Dataset: ProjectAkhirMultimedia (GitHub, M-2002/ProjectAkhirMultimedia). Classes: emprit ginger, jahe merah, jahe putih, kencur, kunyit hitam, kunyit kuning, kunyit putih, lengkuas, temulawak.

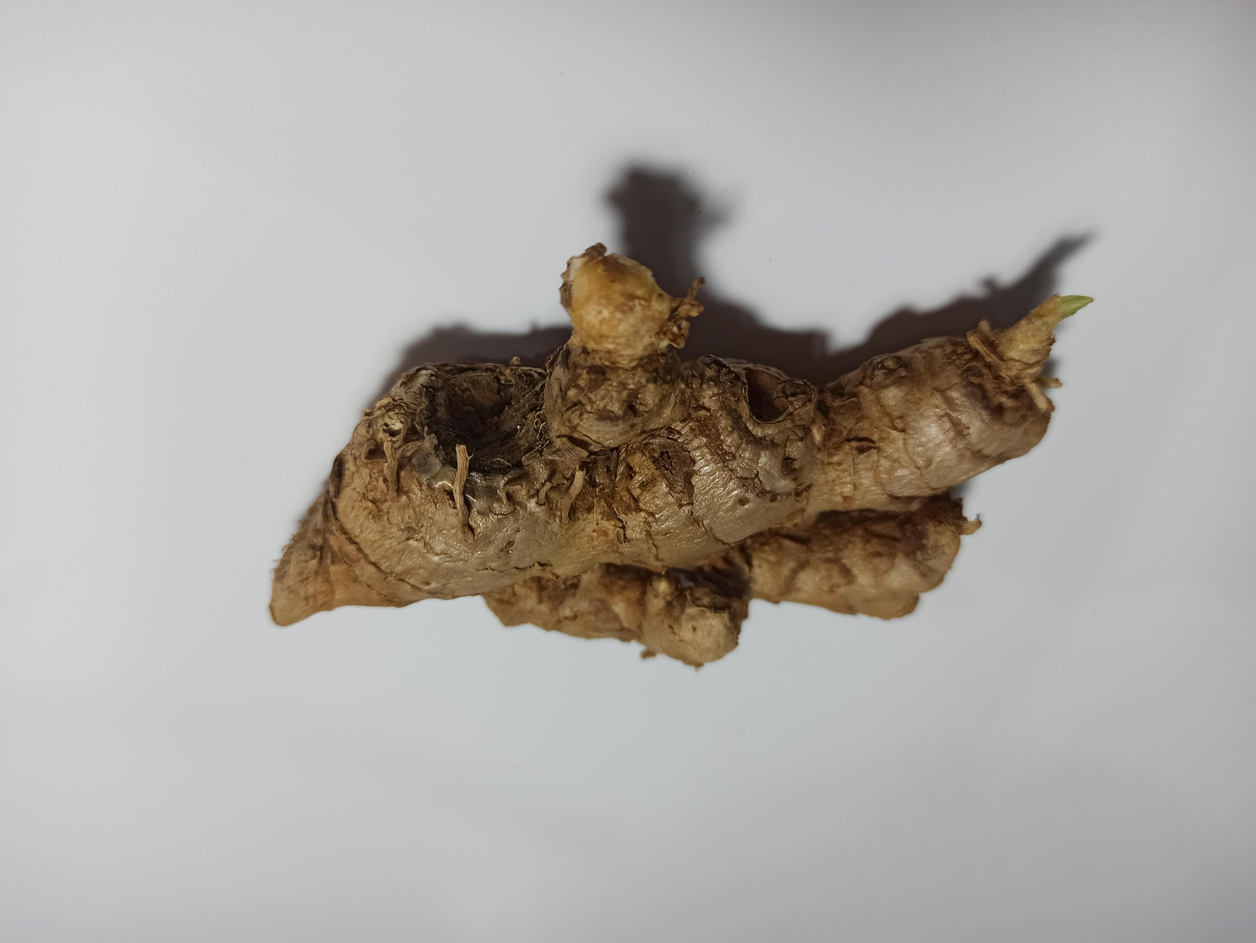
Label: jahe merah

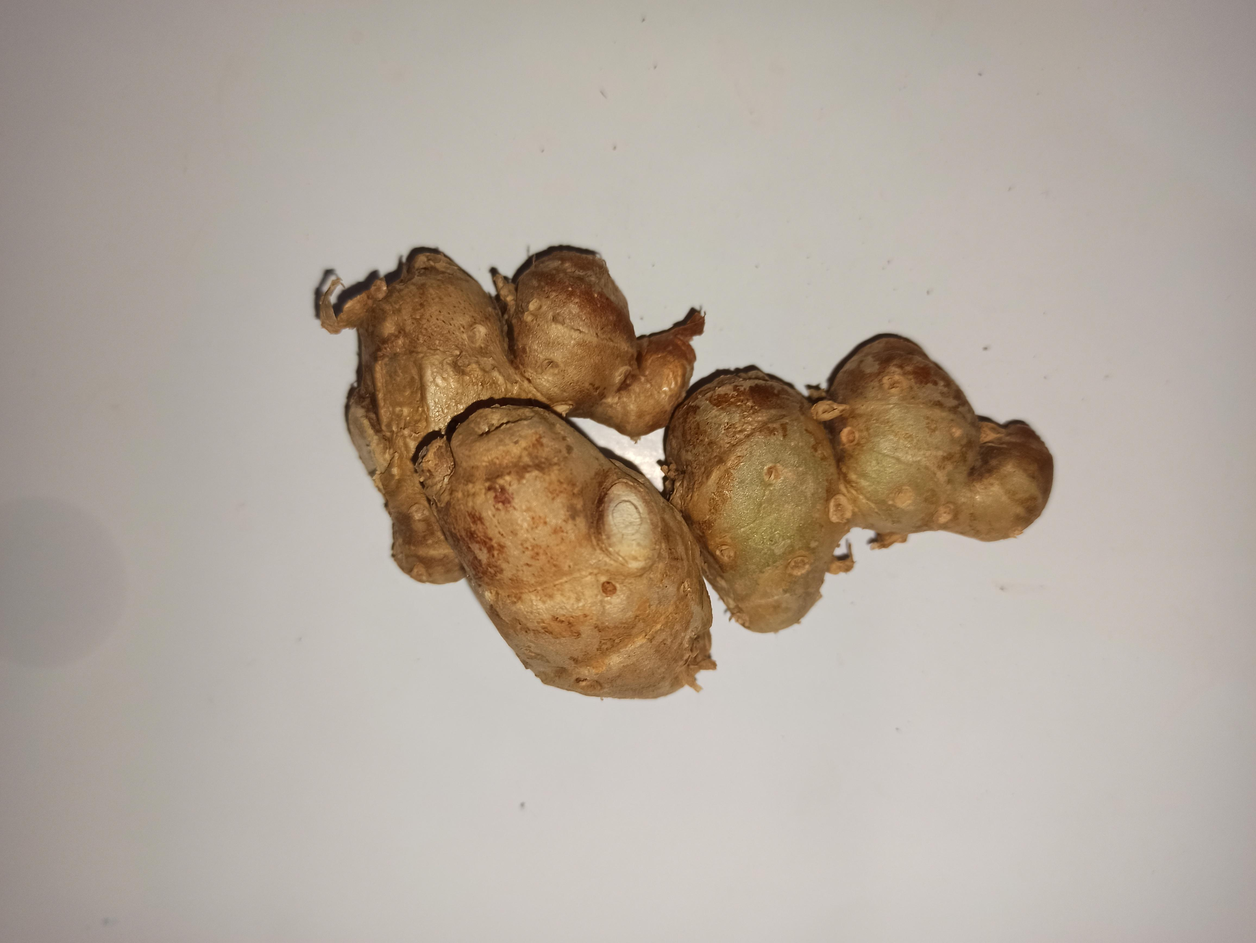
Label: kencur

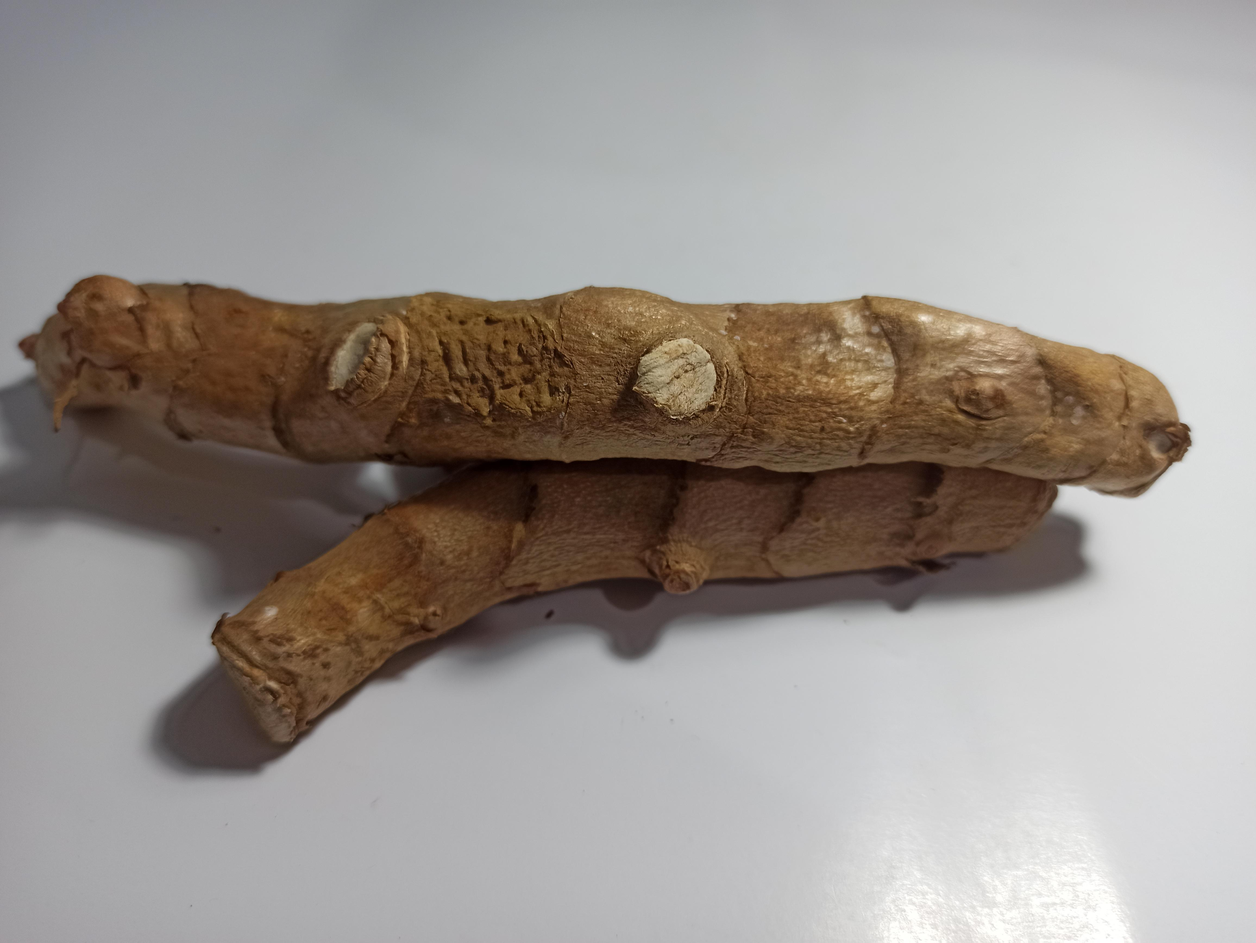
Label: kunyit hitam

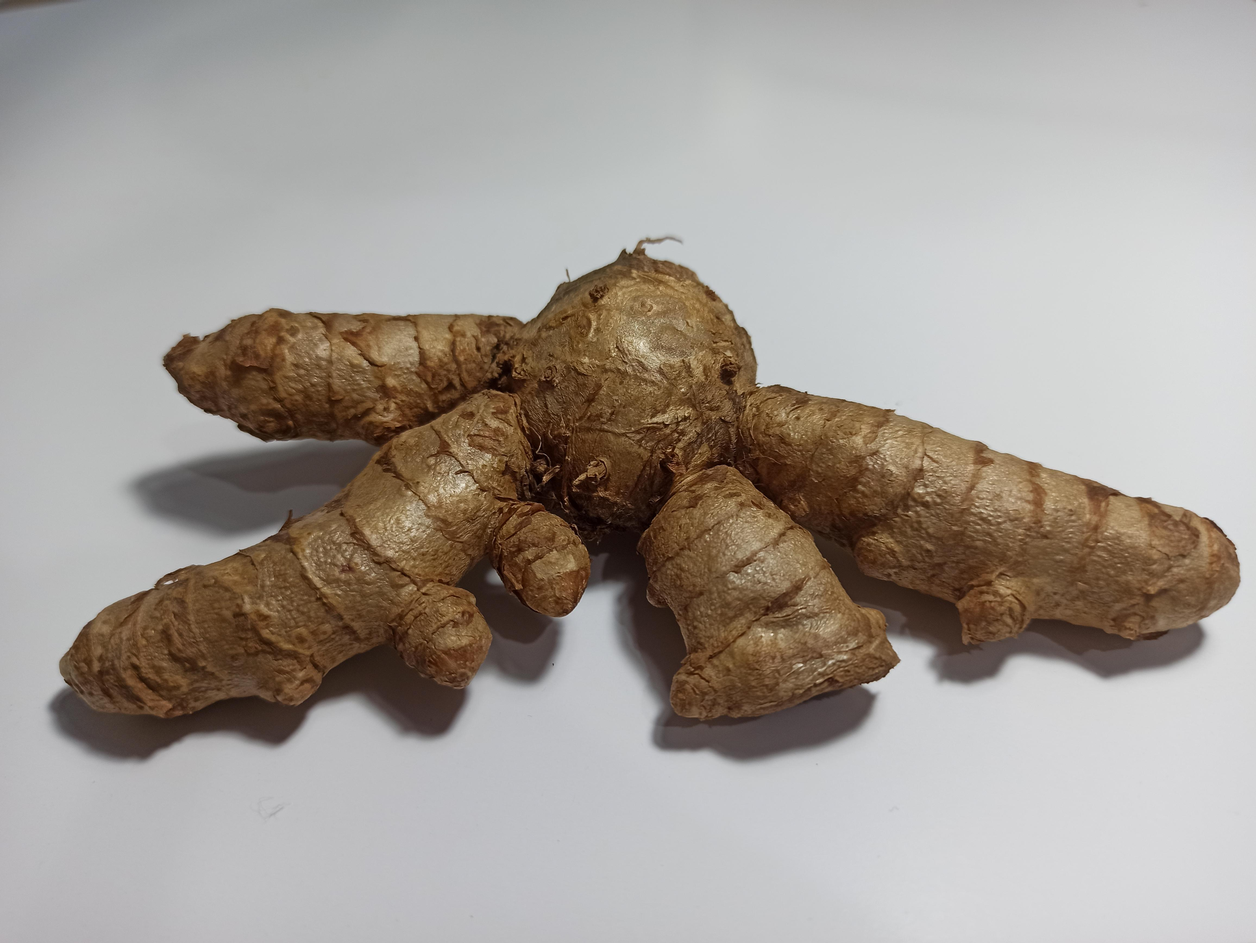
Label: kunyit putih

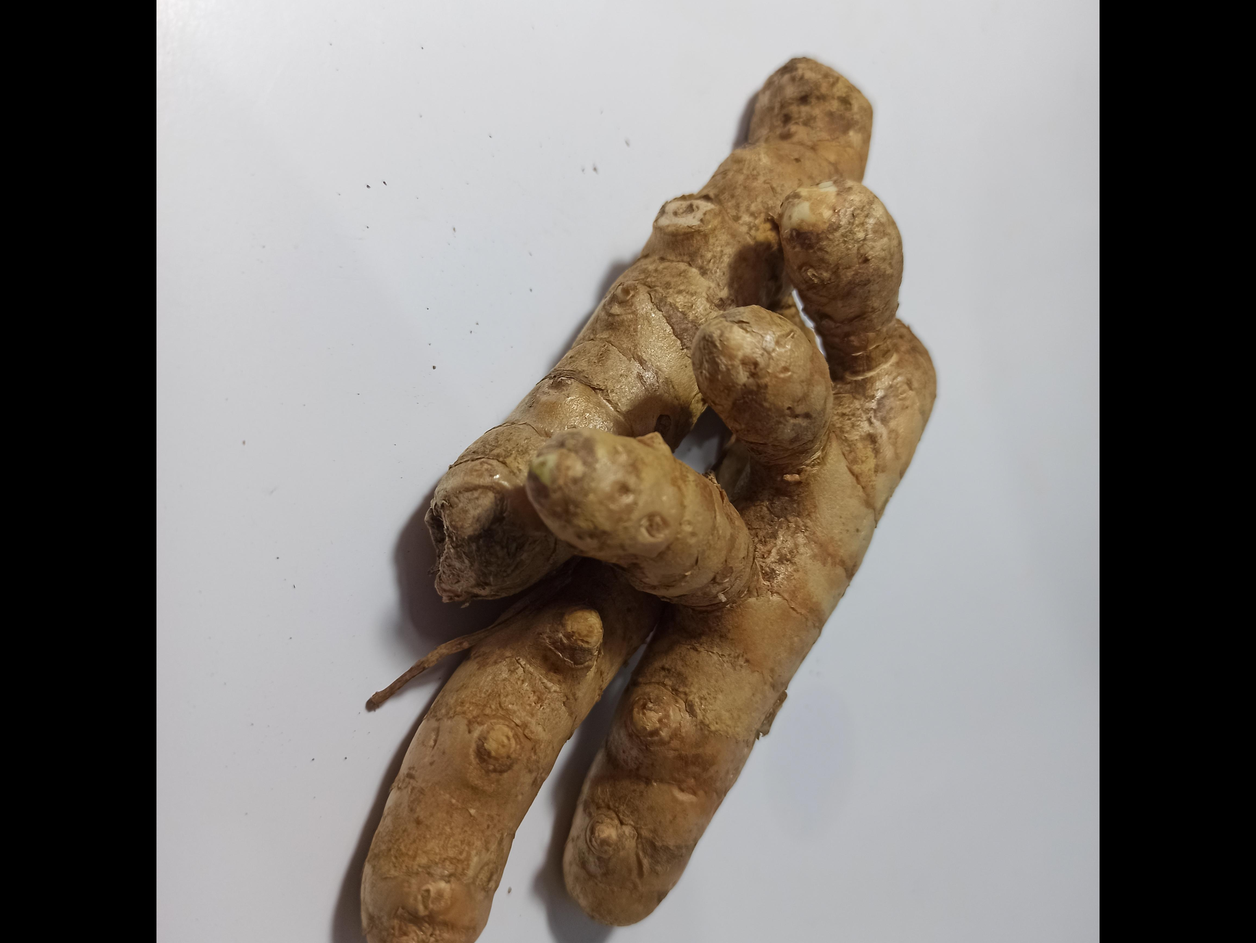
Label: kunyit kuning

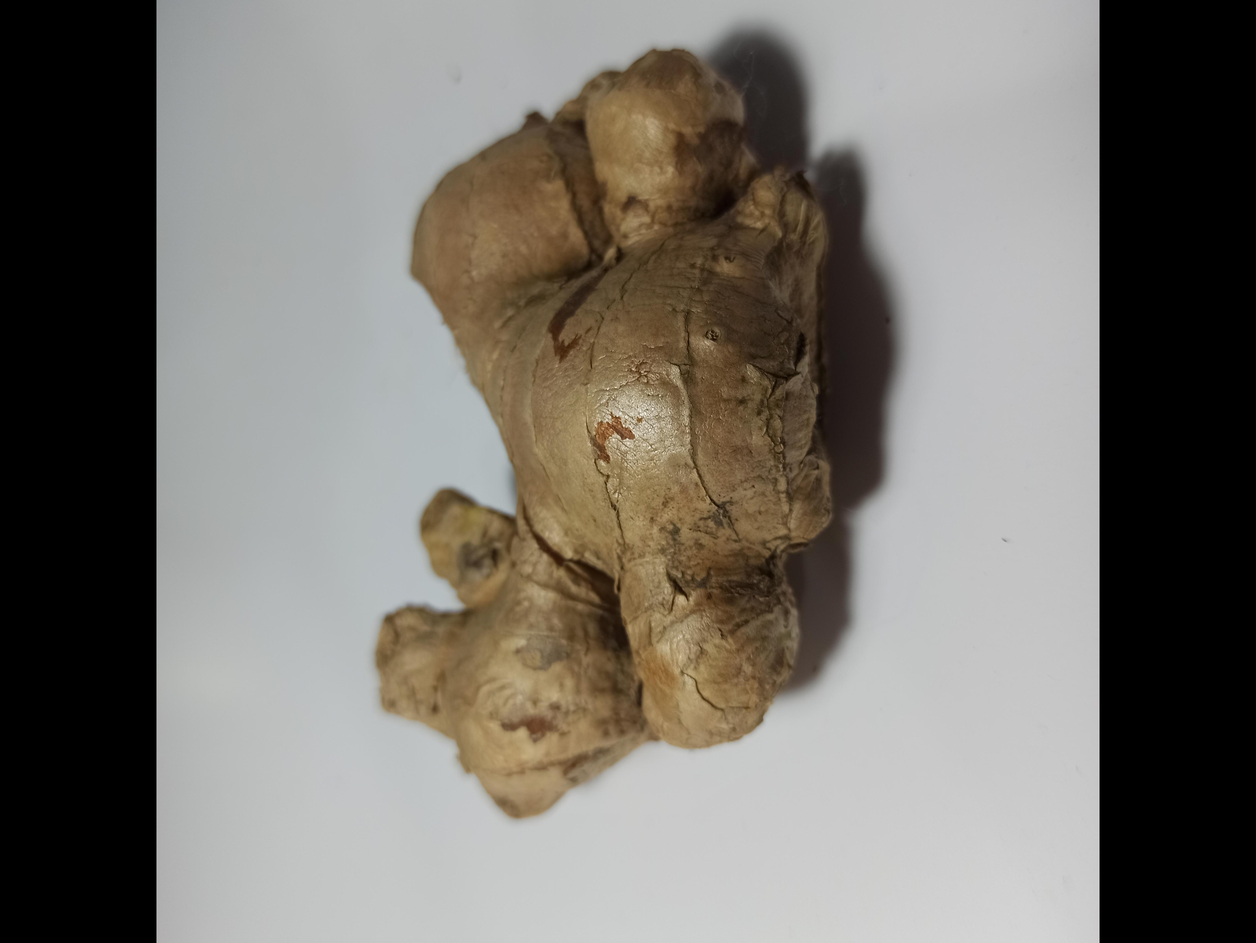
Label: jahe putih
